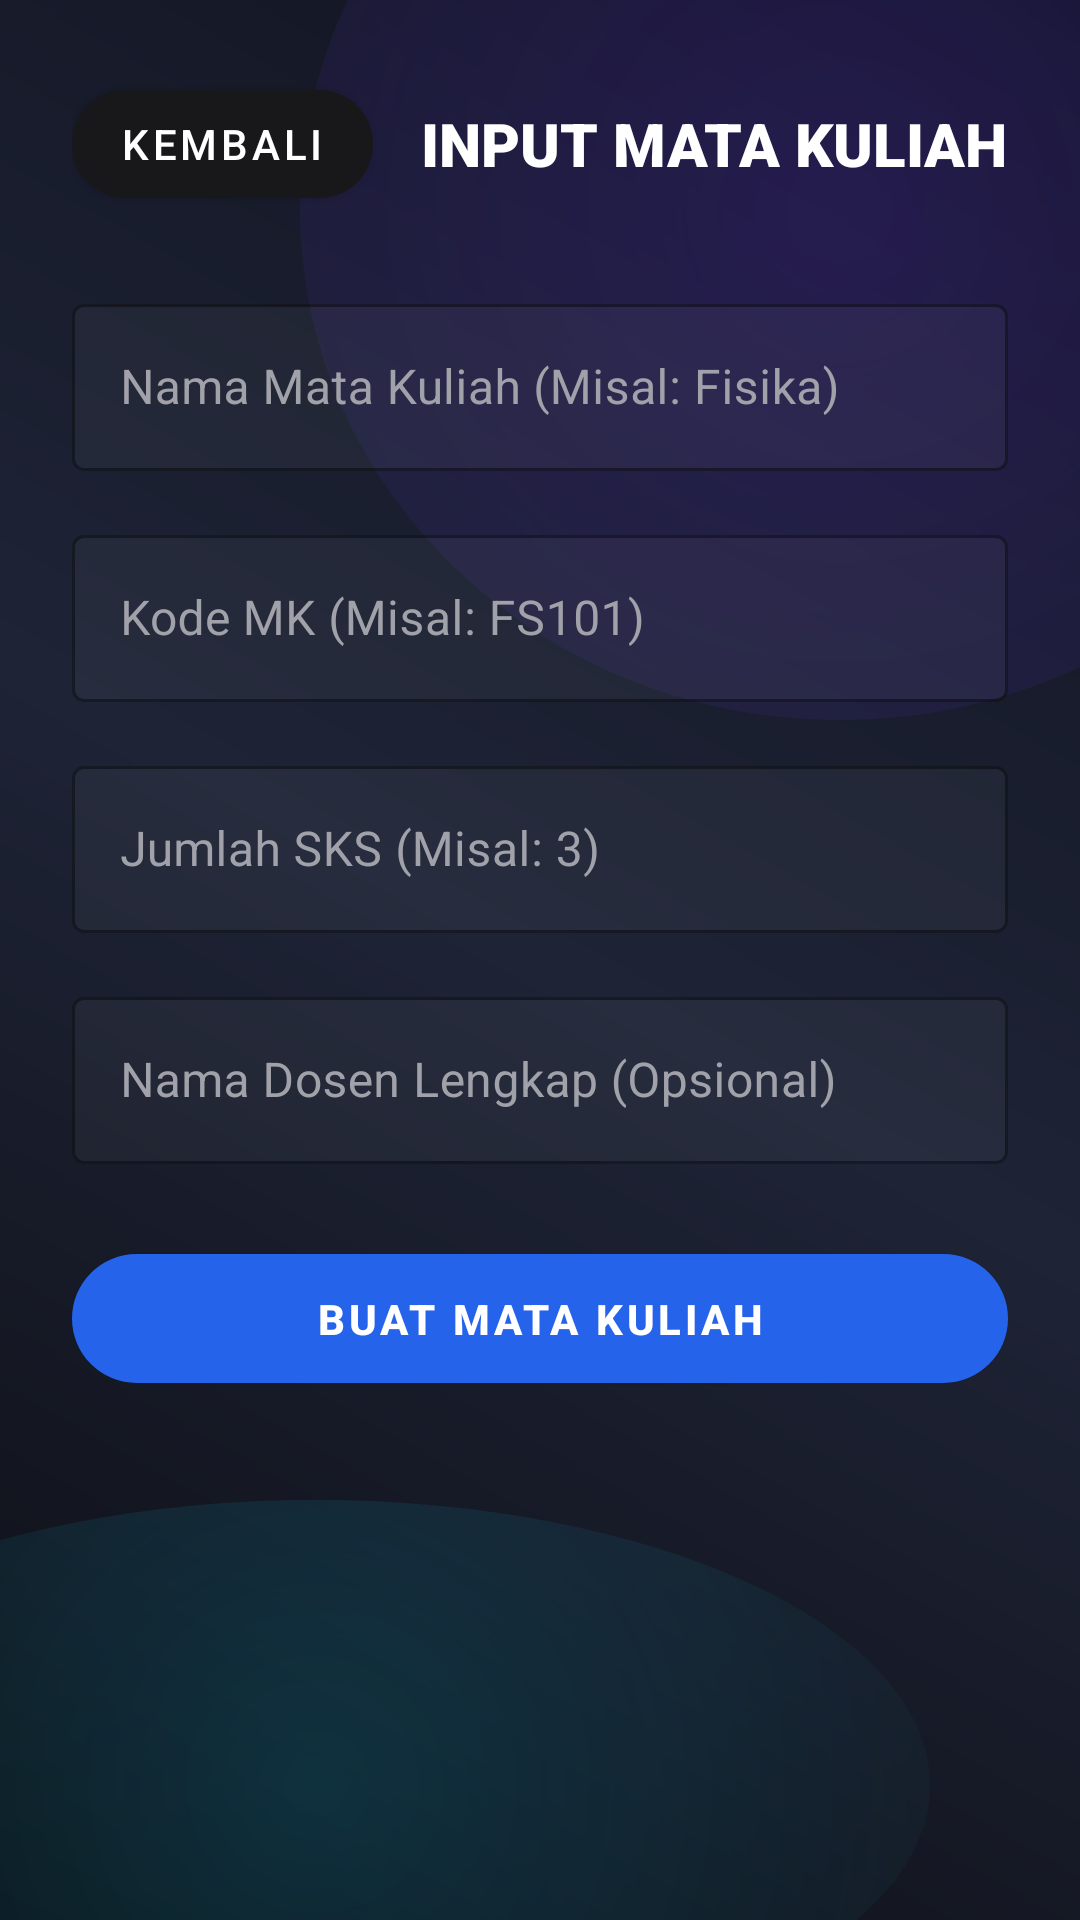

The Android layout XML behind this screen, and the referenced resources:
<!-- AndroidManifest.xml: application theme Theme.KelasHub -->
<!-- res/layout/activity_input_subject.xml -->
<?xml version="1.0" encoding="utf-8"?>
<ScrollView xmlns:android="http://schemas.android.com/apk/res/android"
    xmlns:app="http://schemas.android.com/apk/res-auto"
    android:layout_width="match_parent"
    android:layout_height="match_parent"
    android:background="@android:color/transparent">
<LinearLayout
    android:layout_width="match_parent"
    android:layout_height="wrap_content"
    android:orientation="vertical"
    android:padding="24dp">
    <LinearLayout
        android:layout_width="match_parent"
        android:layout_height="wrap_content"
        android:orientation="horizontal"
        android:gravity="center_vertical"
        android:layout_marginBottom="24dp">
        <com.google.android.material.button.MaterialButton
            android:id="@+id/btnBack"
            android:layout_width="wrap_content"
            android:layout_height="wrap_content"
            android:text="Kembali"
            app:backgroundTint="@color/card_bg"
            android:textColor="@color/white"
            app:cornerRadius="32dp"
            android:layout_marginEnd="16dp"/>
        <TextView
            android:layout_width="wrap_content"
            android:layout_height="wrap_content"
            android:fontFamily="sans-serif-black"
            android:text="INPUT MATA KULIAH"
            android:textColor="@color/white"
            android:textSize="20sp" />
    </LinearLayout>

    <com.google.android.material.textfield.TextInputLayout
        style="@style/Widget.MaterialComponents.TextInputLayout.OutlinedBox" app:boxBackgroundColor="#0AFFFFFF"
        android:layout_width="match_parent"
        android:layout_height="wrap_content"
        android:layout_marginBottom="16dp"
        app:boxStrokeColor="@color/primary"
        app:hintTextColor="@color/primary"
        android:textColorHint="@color/text_secondary"
        android:hint="Nama Mata Kuliah (Misal: Fisika)">
        <com.google.android.material.textfield.TextInputEditText
            android:id="@+id/etSubjectName"
            android:layout_width="match_parent"
            android:layout_height="wrap_content"
            android:textColor="@color/white" />
    </com.google.android.material.textfield.TextInputLayout>

    <com.google.android.material.textfield.TextInputLayout
        style="@style/Widget.MaterialComponents.TextInputLayout.OutlinedBox" app:boxBackgroundColor="#0AFFFFFF"
        android:layout_width="match_parent"
        android:layout_height="wrap_content"
        android:layout_marginBottom="16dp"
        app:boxStrokeColor="@color/primary"
        app:hintTextColor="@color/primary"
        android:textColorHint="@color/text_secondary"
        android:hint="Kode MK (Misal: FS101)">
        <com.google.android.material.textfield.TextInputEditText
            android:id="@+id/etCode"
            android:layout_width="match_parent"
            android:layout_height="wrap_content"
            android:textColor="@color/white" />
    </com.google.android.material.textfield.TextInputLayout>

    <com.google.android.material.textfield.TextInputLayout
        style="@style/Widget.MaterialComponents.TextInputLayout.OutlinedBox" app:boxBackgroundColor="#0AFFFFFF"
        android:layout_width="match_parent"
        android:layout_height="wrap_content"
        android:layout_marginBottom="16dp"
        app:boxStrokeColor="@color/primary"
        app:hintTextColor="@color/primary"
        android:textColorHint="@color/text_secondary"
        android:hint="Jumlah SKS (Misal: 3)">
        <com.google.android.material.textfield.TextInputEditText
            android:id="@+id/etSks"
            android:layout_width="match_parent"
            android:layout_height="wrap_content"
            android:textColor="@color/white"
            android:inputType="number" />
    </com.google.android.material.textfield.TextInputLayout>

    <com.google.android.material.textfield.TextInputLayout
        style="@style/Widget.MaterialComponents.TextInputLayout.OutlinedBox" app:boxBackgroundColor="#0AFFFFFF"
        android:layout_width="match_parent"
        android:layout_height="wrap_content"
        android:layout_marginBottom="24dp"
        app:boxStrokeColor="@color/primary"
        app:hintTextColor="@color/primary"
        android:textColorHint="@color/text_secondary"
        android:hint="Nama Dosen Lengkap (Opsional)">
        <com.google.android.material.textfield.TextInputEditText
            android:id="@+id/etLecturer"
            android:layout_width="match_parent"
            android:layout_height="wrap_content"
            android:textColor="@color/white" />
    </com.google.android.material.textfield.TextInputLayout>

    <com.google.android.material.button.MaterialButton
        android:id="@+id/btnSubmitSubject"
        android:layout_width="match_parent"
        android:layout_height="55dp"
        android:text="BUAT MATA KULIAH"
        app:backgroundTint="@color/primary"
        android:textColor="@color/white"
        android:textStyle="bold"
        app:cornerRadius="32dp" />

    <ProgressBar
        android:id="@+id/progressSubject"
        android:layout_width="wrap_content"
        android:layout_height="wrap_content"
        android:layout_gravity="center"
        android:layout_marginTop="16dp"
        android:visibility="gone" />
</LinearLayout>
</ScrollView>
<!-- resources referenced by this layout -->
<resources>
  <color name="card_bg">#18181B</color>
  <color name="primary">#2563EB</color>
  <color name="text_secondary">#A1A1AA</color>
  <color name="white">#FFFFFFFF</color>
  <style name="Theme.KelasHub" parent="Theme.MaterialComponents.DayNight.NoActionBar">
          
          <item name="colorPrimary">@color/primary</item>
          <item name="colorPrimaryVariant">@color/primary_dark</item>
          <item name="colorOnPrimary">@color/white</item>
          
          <item name="colorSecondary">@color/primary</item>
          <item name="colorSecondaryVariant">@color/primary_dark</item>
          <item name="colorOnSecondary">@color/black</item>
          
          <item name="android:statusBarColor">@color/bg_dark</item>
          <item name="android:windowBackground">@drawable/bg_ambient</item>
          <item name="android:windowAnimationStyle">@style/CustomActivityAnimation</item>
      </style>
  <color name="primary_dark">#1D4ED8</color>
  <color name="black">#FF000000</color>
  <color name="bg_dark">#09090B</color>
  <!-- drawable bg_ambient (drawable) -->
  <?xml version="1.0" encoding="utf-8"?>
  <layer-list xmlns:android="http://schemas.android.com/apk/res/android">
      
      <item>
          <shape>
              <gradient
                  android:angle="45"
                  android:startColor="#0D0F14"
                  android:centerColor="#1E2336"
                  android:endColor="#10131F"
                  android:type="linear"/>
          </shape>
      </item>
      
      
      <item android:top="-100dp" android:right="-100dp" android:bottom="400dp" android:left="100dp">
          <shape android:shape="oval">
              <gradient
                  android:gradientRadius="300dp"
                  android:type="radial"
                  android:startColor="#306B30FF"
                  android:endColor="#001a1d26" />
          </shape>
      </item>
      
      
      <item android:bottom="-50dp" android:left="-100dp" android:top="500dp" android:right="50dp">
          <shape android:shape="oval">
              <gradient
                  android:gradientRadius="250dp"
                  android:type="radial"
                  android:startColor="#2500D4FF"
                  android:endColor="#001a1d26" />
          </shape>
      </item>
  </layer-list>
  <style name="CustomActivityAnimation" parent="@android:style/Animation.Activity">
          <item name="android:activityOpenEnterAnimation">@anim/slide_in_right</item>
          <item name="android:activityOpenExitAnimation">@anim/slide_out_left</item>
          <item name="android:activityCloseEnterAnimation">@anim/slide_in_left</item>
          <item name="android:activityCloseExitAnimation">@anim/slide_out_right</item>
      </style>
</resources>
